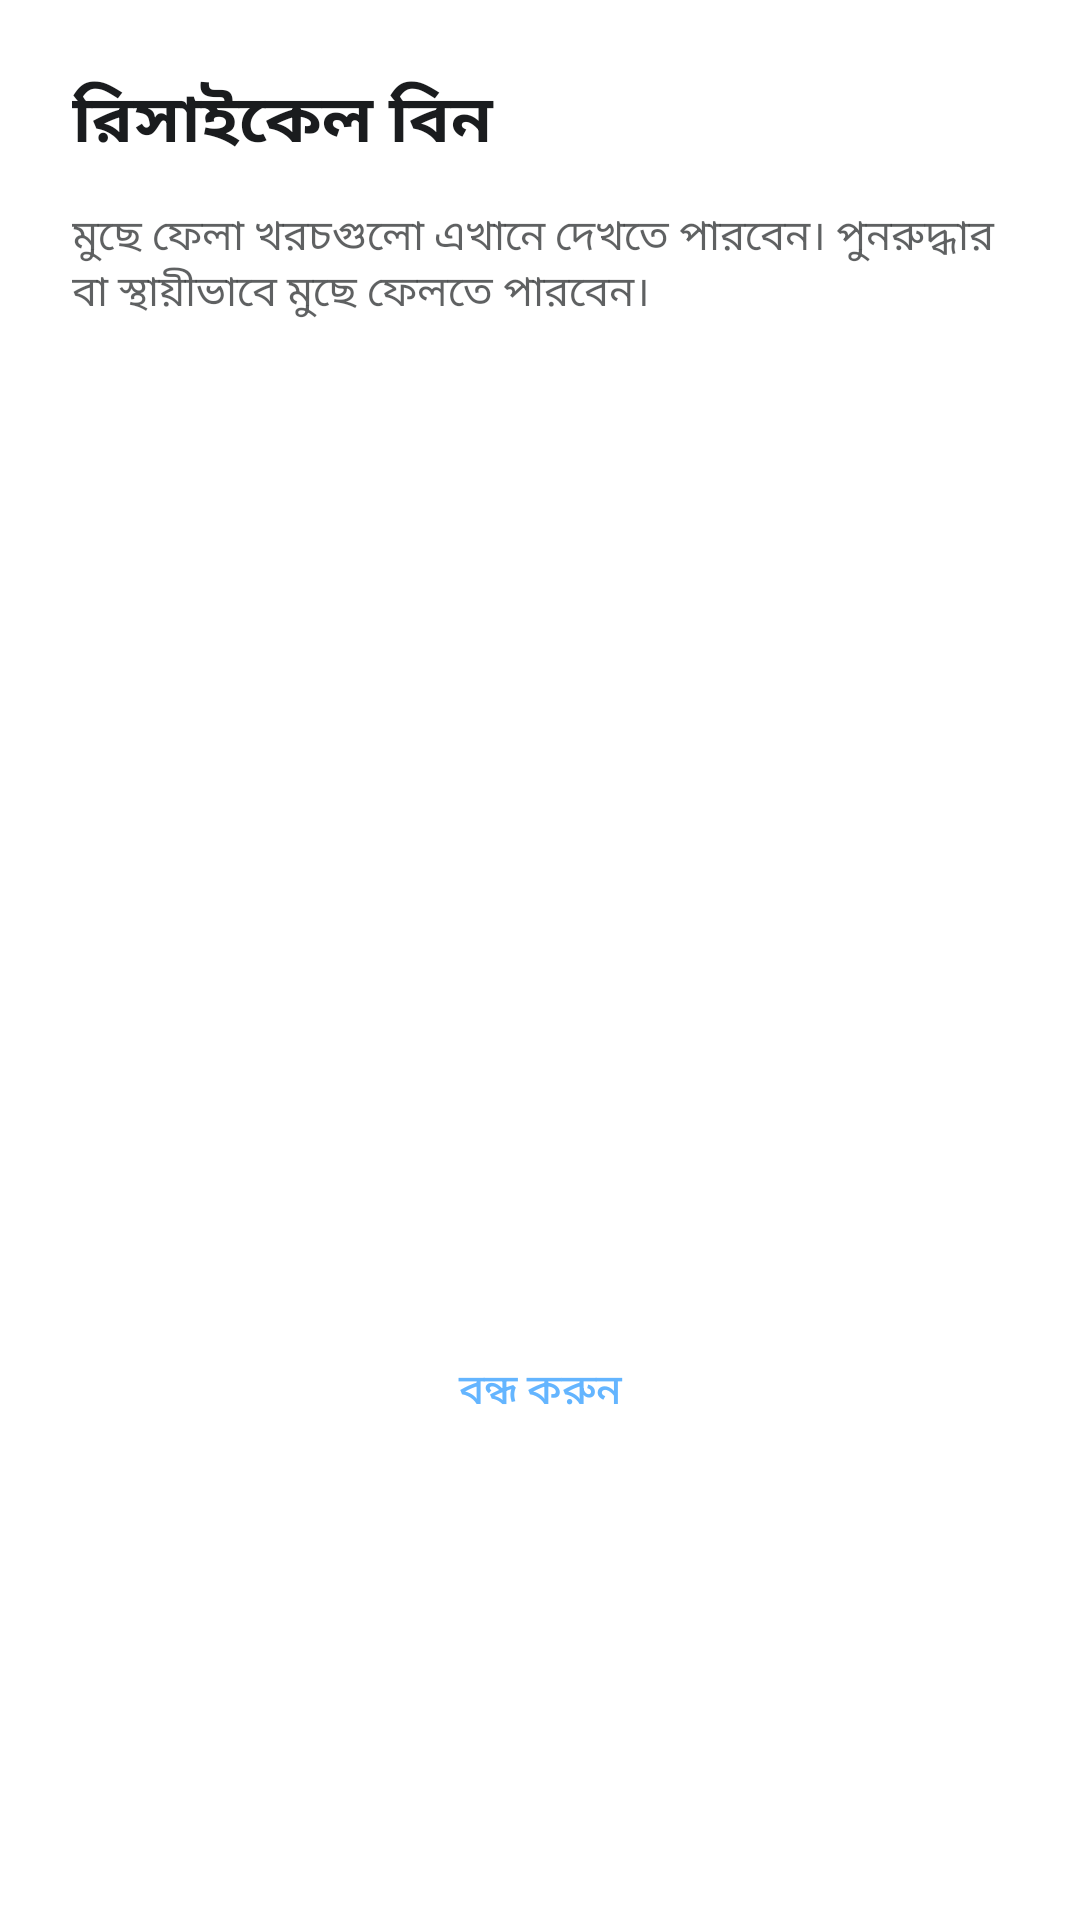

Here is an Android app screen rendered from its layout file. Give the layout XML and the strings, colors and styles it references.
<!-- AndroidManifest.xml: application theme Theme.AmarHisab -->
<!-- res/layout/dialog_recycle_bin.xml -->
<?xml version="1.0" encoding="utf-8"?>
<LinearLayout xmlns:android="http://schemas.android.com/apk/res/android"
    xmlns:app="http://schemas.android.com/apk/res-auto"
    android:layout_width="match_parent"
    android:layout_height="wrap_content"
    android:orientation="vertical"
    android:padding="24dp"
    android:background="?attr/colorSurface">

    
    <TextView
        android:id="@+id/tvRecycleBinTitle"
        android:layout_width="match_parent"
        android:layout_height="wrap_content"
        android:text="রিসাইকেল বিন"
        android:textColor="?attr/colorOnSurface"
        android:textSize="22sp"
        android:textStyle="bold"
        android:layout_marginBottom="12dp" />

    
    <TextView
        android:id="@+id/tvRecycleBinInfo"
        android:layout_width="match_parent"
        android:layout_height="wrap_content"
        android:text="মুছে ফেলা খরচগুলো এখানে দেখতে পারবেন। পুনরুদ্ধার বা স্থায়ীভাবে মুছে ফেলতে পারবেন।"
        android:textColor="?attr/colorOnSurface"
        android:textSize="14sp"
        android:alpha="0.7"
        android:layout_marginBottom="16dp" />

    
    <androidx.recyclerview.widget.RecyclerView
        android:id="@+id/recyclerViewRecycleBin"
        android:layout_width="match_parent"
        android:layout_height="300dp"
        android:layout_marginBottom="16dp" />

    
    <com.google.android.material.button.MaterialButton
        android:id="@+id/btnCloseRecycleBin"
        style="@style/Widget.Material3.Button.TextButton"
        android:layout_width="match_parent"
        android:layout_height="wrap_content"
        android:text="বন্ধ করুন"
        android:textColor="?attr/colorPrimary" />

</LinearLayout>
<!-- resources referenced by this layout -->
<resources>
  <style name="Theme.AmarHisab" parent="Theme.Material3.Light.NoActionBar">
          
          <item name="colorPrimary">@color/primary_light</item>
          <item name="colorOnPrimary">@color/on_primary_light</item>
          <item name="colorPrimaryContainer">@color/primary_container_light</item>
          <item name="colorOnPrimaryContainer">@color/on_primary_container_light</item>
  
          
          <item name="colorSecondary">@color/secondary_light</item>
          <item name="colorOnSecondary">@color/on_secondary_light</item>
          <item name="colorSecondaryContainer">@color/secondary_container_light</item>
          <item name="colorOnSecondaryContainer">@color/on_secondary_container_light</item>
  
          
          <item name="colorTertiary">@color/tertiary_light</item>
          <item name="colorOnTertiary">@color/on_tertiary_light</item>
          <item name="colorTertiaryContainer">@color/tertiary_container_light</item>
          <item name="colorOnTertiaryContainer">@color/on_tertiary_container_light</item>
  
          
          <item name="colorError">@color/error_light</item>
          <item name="colorOnError">@color/on_error_light</item>
          <item name="colorErrorContainer">@color/error_container_light</item>
          <item name="colorOnErrorContainer">@color/on_error_container_light</item>
  
          
          <item name="android:colorBackground">@color/background_light</item>
          <item name="colorOnBackground">@color/on_background_light</item>
          <item name="colorSurface">@color/surface_light</item>
          <item name="colorOnSurface">@color/on_surface_light</item>
          <item name="colorSurfaceVariant">@color/surface_variant_light</item>
          <item name="colorOnSurfaceVariant">@color/on_surface_variant_light</item>
  
          
          <item name="colorOutline">@color/outline_light</item>
  
          
          <item name="android:statusBarColor">@color/primary_light</item>
          <item name="android:navigationBarColor">@color/background_light</item>
          <item name="android:windowLightStatusBar">false</item>
          <item name="android:windowLightNavigationBar" tools:targetApi="27">true</item>
      </style>
  <color name="primary_light">#64B5FF</color>
  <color name="on_primary_light">#001F3F</color>
  <color name="primary_container_light">#0059B3</color>
  <color name="on_primary_container_light">#B3E5FF</color>
  <color name="secondary_light">#4FD9E8</color>
  <color name="on_secondary_light">#003640</color>
  <color name="secondary_container_light">#004D5C</color>
  <color name="on_secondary_container_light">#B2EBF2</color>
  <color name="tertiary_light">#4FFBDF</color>
  <color name="on_tertiary_light">#001F19</color>
  <color name="tertiary_container_light">#005048</color>
  <color name="on_tertiary_container_light">#A7FFEB</color>
  <color name="error_light">#FF9999</color>
  <color name="on_error_light">#5D0000</color>
  <color name="error_container_light">#B71C1C</color>
  <color name="on_error_container_light">#FFEBEE</color>
  <color name="background_light">#F5F7FA</color>
  <color name="on_background_light">#1A1C1E</color>
  <color name="surface_light">#FFFFFF</color>
  <color name="on_surface_light">#1A1C1E</color>
  <color name="surface_variant_light">#E8EEF7</color>
  <color name="on_surface_variant_light">#4A5A6A</color>
  <color name="outline_light">#7A8A9A</color>
</resources>
